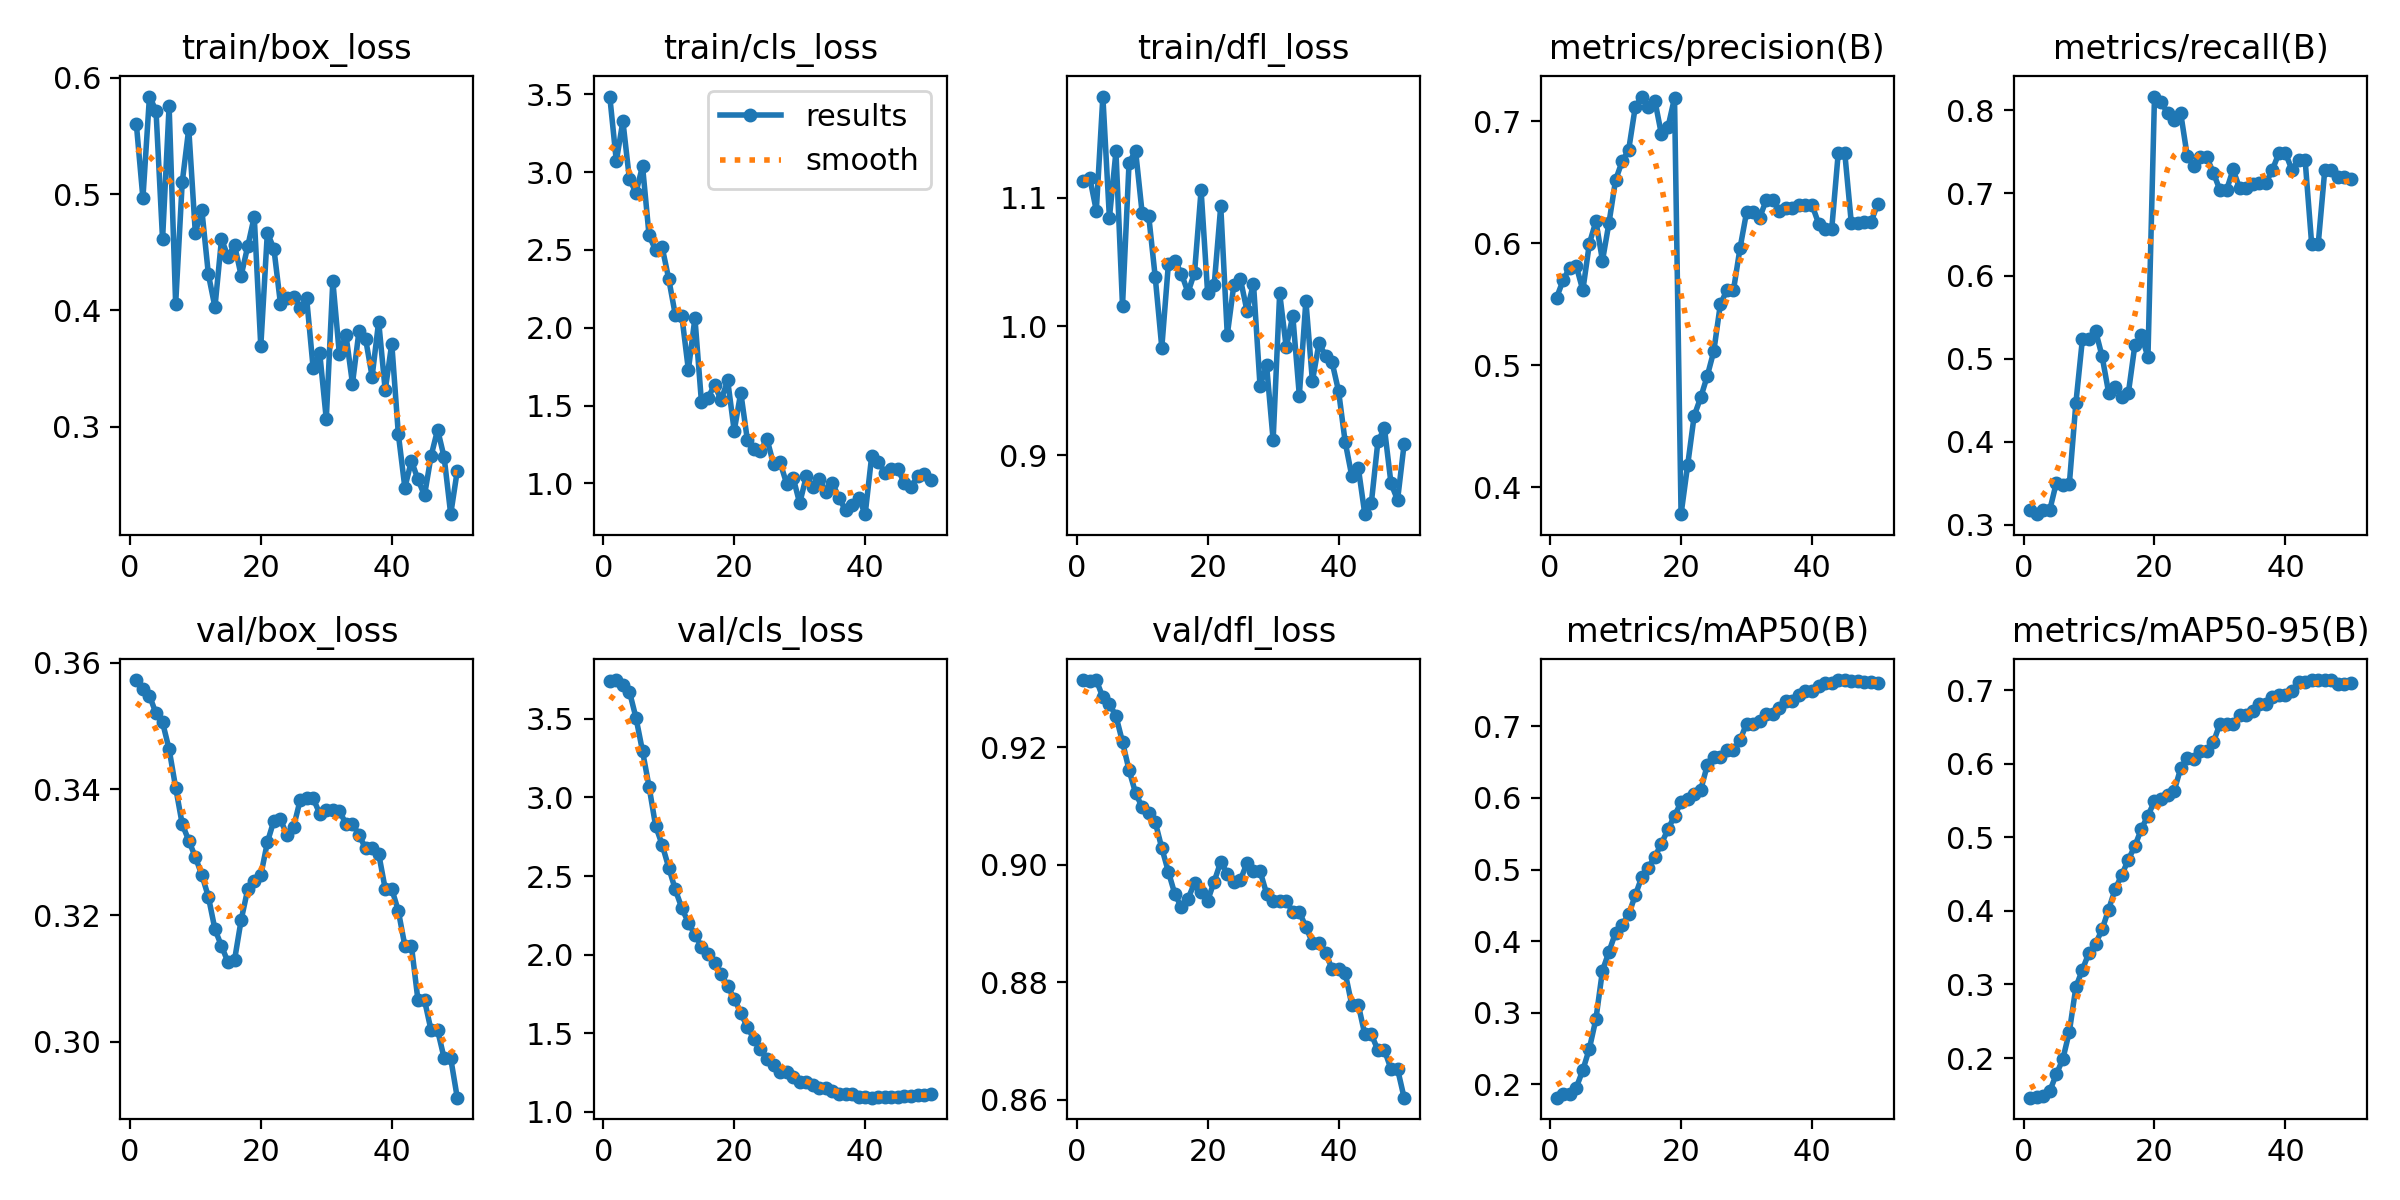

Values plotted in this chart, from the file beside it:
epoch, time, train/box_loss, train/cls_loss, train/dfl_loss, metrics/precision(B), metrics/recall(B), metrics/mAP50(B), metrics/mAP50-95(B), val/box_loss, val/cls_loss, val/dfl_loss, lr/pg0, lr/pg1, lr/pg2, lr/pg3, lr/pg4, lr/pg5, lr/pg6, lr/pg7
1, 9.131, 0.5602, 3.486, 1.113, 0.5555, 0.3172, 0.1812, 0.1462, 0.3573, 3.742, 0.9314, 4.287e-05, 1.429e-05, 4.287e-05, 1.429e-05, 4.287e-05, 1.429e-05, 4.287e-05, 1.429e-05
2, 12.71, 0.4965, 3.071, 1.115, 0.5698, 0.3125, 0.1861, 0.1475, 0.3558, 3.746, 0.9312, 0.0001261, 4.20212e-05, 0.0001261, 4.20212e-05, 0.0001261, 4.20212e-05, 0.0001261, 4.20212e-05
3, 15.76, 0.5839, 3.329, 1.09, 0.58, 0.3172, 0.1863, 0.1487, 0.3548, 3.712, 0.9314, 0.0002059, 6.86206e-05, 0.0002059, 6.86206e-05, 0.0002059, 6.86206e-05, 0.0002059, 6.86206e-05
4, 18.83, 0.5718, 2.954, 1.179, 0.5812, 0.3172, 0.1953, 0.1549, 0.352, 3.673, 0.9285, 0.0002823, 9.40882e-05, 0.0002823, 9.40882e-05, 0.0002823, 9.40882e-05, 0.0002823, 9.40882e-05
5, 23, 0.4611, 2.869, 1.084, 0.5615, 0.35, 0.2198, 0.1779, 0.3506, 3.506, 0.9274, 0.0003553, 0.0001184, 0.0003553, 0.0001184, 0.0003553, 0.0001184, 0.0003553, 0.0001184
6, 25.32, 0.5759, 3.039, 1.136, 0.5998, 0.3476, 0.2498, 0.1984, 0.3463, 3.294, 0.9253, 0.0004249, 0.0001416, 0.0004249, 0.0001416, 0.0004249, 0.0001416, 0.0004249, 0.0001416
7, 27.63, 0.4054, 2.593, 1.016, 0.618, 0.3492, 0.2912, 0.2359, 0.3402, 3.067, 0.9209, 0.0004911, 0.0001637, 0.0004911, 0.0001637, 0.0004911, 0.0001637, 0.0004911, 0.0001637
8, 29.96, 0.51, 2.499, 1.127, 0.5857, 0.4469, 0.3588, 0.2965, 0.3345, 2.818, 0.9161, 0.0005539, 0.0001846, 0.0005539, 0.0001846, 0.0005539, 0.0001846, 0.0005539, 0.0001846
9, 32.08, 0.5563, 2.517, 1.136, 0.6169, 0.5242, 0.3853, 0.3203, 0.3318, 2.698, 0.9122, 0.0006134, 0.0002045, 0.0006134, 0.0002045, 0.0006134, 0.0002045, 0.0006134, 0.0002045
10, 34.19, 0.4669, 2.314, 1.088, 0.6518, 0.5233, 0.412, 0.3432, 0.3292, 2.554, 0.9098, 0.0006694, 0.0002231, 0.0006694, 0.0002231, 0.0006694, 0.0002231, 0.0006694, 0.0002231
11, 36.32, 0.4863, 2.084, 1.086, 0.6672, 0.5339, 0.4229, 0.3552, 0.3264, 2.414, 0.9088, 0.000722, 0.0002407, 0.000722, 0.0002407, 0.000722, 0.0002407, 0.000722, 0.0002407
12, 38.48, 0.4309, 2.076, 1.038, 0.6766, 0.5029, 0.4373, 0.3748, 0.3229, 2.296, 0.9073, 0.0007713, 0.0002571, 0.0007713, 0.0002571, 0.0007713, 0.0002571, 0.0007713, 0.0002571
13, 41.68, 0.4028, 1.729, 0.9835, 0.7115, 0.459, 0.4638, 0.4019, 0.3178, 2.203, 0.9029, 0.0008171, 0.0002724, 0.0008171, 0.0002724, 0.0008171, 0.0002724, 0.0008171, 0.0002724
14, 45.12, 0.4611, 2.062, 1.048, 0.7203, 0.4664, 0.4896, 0.4297, 0.3151, 2.127, 0.8988, 0.0008596, 0.0002865, 0.0008596, 0.0002865, 0.0008596, 0.0002865, 0.0008596, 0.0002865
15, 49.92, 0.4463, 1.52, 1.051, 0.7121, 0.4535, 0.5028, 0.4486, 0.3126, 2.052, 0.895, 0.0008986, 0.0002995, 0.0008986, 0.0002995, 0.0008986, 0.0002995, 0.0008986, 0.0002995
16, 53.69, 0.4561, 1.55, 1.041, 0.717, 0.4582, 0.5179, 0.4696, 0.313, 2.007, 0.8928, 0.0009343, 0.0003114, 0.0009343, 0.0003114, 0.0009343, 0.0003114, 0.0009343, 0.0003114
17, 61.68, 0.43, 1.633, 1.026, 0.6893, 0.5162, 0.5362, 0.4879, 0.3192, 1.946, 0.8942, 0.0009665, 0.0003222, 0.0009665, 0.0003222, 0.0009665, 0.0003222, 0.0009665, 0.0003222
18, 69.69, 0.455, 1.534, 1.042, 0.6952, 0.5283, 0.5561, 0.5116, 0.3241, 1.874, 0.8969, 0.0009954, 0.0003318, 0.0009954, 0.0003318, 0.0009954, 0.0003318, 0.0009954, 0.0003318
19, 77.67, 0.4806, 1.661, 1.106, 0.7192, 0.5021, 0.575, 0.5294, 0.3255, 1.801, 0.8954, 0.001021, 0.0003403, 0.001021, 0.0003403, 0.001021, 0.0003403, 0.001021, 0.0003403
20, 85.7, 0.3691, 1.337, 1.026, 0.3778, 0.8164, 0.5942, 0.549, 0.3263, 1.72, 0.8939, 0.001043, 0.0003477, 0.001043, 0.0003477, 0.001043, 0.0003477, 0.001043, 0.0003477
21, 89.66, 0.4666, 1.584, 1.032, 0.4178, 0.8095, 0.5991, 0.5522, 0.3316, 1.629, 0.8972, 0.001062, 0.0003539, 0.001062, 0.0003539, 0.001062, 0.0003539, 0.001062, 0.0003539
22, 93.64, 0.4532, 1.281, 1.093, 0.4585, 0.7967, 0.6051, 0.5579, 0.335, 1.54, 0.9005, 0.001077, 0.000359, 0.001077, 0.000359, 0.001077, 0.000359, 0.001077, 0.000359
23, 95.76, 0.4059, 1.219, 0.9934, 0.4736, 0.7882, 0.611, 0.563, 0.3352, 1.465, 0.8985, 0.001089, 0.0003629, 0.001089, 0.0003629, 0.001089, 0.0003629, 0.001089, 0.0003629
24, 98.13, 0.4103, 1.208, 1.032, 0.4911, 0.7964, 0.6458, 0.5937, 0.3327, 1.399, 0.8971, 0.001097, 0.0003658, 0.001097, 0.0003658, 0.001097, 0.0003658, 0.001097, 0.0003658
25, 100.2, 0.4119, 1.286, 1.037, 0.5116, 0.7447, 0.6578, 0.6079, 0.334, 1.337, 0.8974, 0.001102, 0.0003675, 0.001102, 0.0003675, 0.001102, 0.0003675, 0.001102, 0.0003675
26, 102.3, 0.4021, 1.123, 1.012, 0.5499, 0.7327, 0.6575, 0.6068, 0.3382, 1.298, 0.9003, 0.001104, 0.000368, 0.001104, 0.000368, 0.001104, 0.000368, 0.001104, 0.000368
27, 104.4, 0.4104, 1.135, 1.033, 0.5615, 0.743, 0.6675, 0.6172, 0.3385, 1.254, 0.8989, 0.001102, 0.0003675, 0.001102, 0.0003675, 0.001102, 0.0003675, 0.001102, 0.0003675
28, 109.7, 0.3501, 0.9984, 0.9538, 0.5615, 0.743, 0.6675, 0.6172, 0.3385, 1.254, 0.8989, 0.001097, 0.0003658, 0.001097, 0.0003658, 0.001097, 0.0003658, 0.001097, 0.0003658
29, 113.7, 0.3632, 1.036, 0.9697, 0.5958, 0.7242, 0.6806, 0.6291, 0.3361, 1.221, 0.8951, 0.001089, 0.000363, 0.001089, 0.000363, 0.001089, 0.000363, 0.001089, 0.000363
30, 121.7, 0.3065, 0.8716, 0.9117, 0.6253, 0.7034, 0.7039, 0.6546, 0.3367, 1.191, 0.8938, 0.001077, 0.000359, 0.001077, 0.000359, 0.001077, 0.000359, 0.001077, 0.000359
31, 125.7, 0.4253, 1.044, 1.026, 0.6253, 0.7034, 0.7039, 0.6546, 0.3367, 1.191, 0.8938, 0.001062, 0.0003539, 0.001062, 0.0003539, 0.001062, 0.0003539, 0.001062, 0.0003539
32, 133.7, 0.3623, 0.9738, 0.9837, 0.6209, 0.7285, 0.7077, 0.6541, 0.3366, 1.171, 0.8939, 0.001043, 0.0003477, 0.001043, 0.0003477, 0.001043, 0.0003477, 0.001043, 0.0003477
33, 138.3, 0.3791, 1.028, 1.008, 0.6352, 0.7056, 0.7175, 0.6656, 0.3345, 1.152, 0.892, 0.001021, 0.0003403, 0.001021, 0.0003403, 0.001021, 0.0003403, 0.001021, 0.0003403
34, 142.3, 0.3371, 0.9455, 0.9463, 0.6352, 0.7056, 0.7175, 0.6656, 0.3345, 1.152, 0.892, 0.0009955, 0.0003318, 0.0009955, 0.0003318, 0.0009955, 0.0003318, 0.0009955, 0.0003318
35, 146.4, 0.3824, 1.001, 1.02, 0.6261, 0.7108, 0.7255, 0.671, 0.3328, 1.133, 0.8895, 0.0009667, 0.0003222, 0.0009667, 0.0003222, 0.0009667, 0.0003222, 0.0009667, 0.0003222
36, 153.6, 0.3756, 0.9069, 0.9574, 0.6292, 0.7118, 0.7348, 0.6816, 0.3306, 1.113, 0.8867, 0.0009344, 0.0003115, 0.0009344, 0.0003115, 0.0009344, 0.0003115, 0.0009344, 0.0003115
37, 155.6, 0.3431, 0.8268, 0.9868, 0.6292, 0.7118, 0.7348, 0.6816, 0.3306, 1.113, 0.8867, 0.0008988, 0.0002996, 0.0008988, 0.0002996, 0.0008988, 0.0002996, 0.0008988, 0.0002996
38, 158.4, 0.3904, 0.8576, 0.9773, 0.6312, 0.7279, 0.7433, 0.6904, 0.3298, 1.111, 0.885, 0.0008598, 0.0002866, 0.0008598, 0.0002866, 0.0008598, 0.0002866, 0.0008598, 0.0002866
39, 160.4, 0.3311, 0.9061, 0.9721, 0.6314, 0.7481, 0.7493, 0.6936, 0.3242, 1.092, 0.8823, 0.0008173, 0.0002724, 0.0008173, 0.0002724, 0.0008173, 0.0002724, 0.0008173, 0.0002724
40, 162.3, 0.3715, 0.8015, 0.9495, 0.6314, 0.7481, 0.7493, 0.6936, 0.3242, 1.092, 0.8823, 0.0007715, 0.0002572, 0.0007715, 0.0002572, 0.0007715, 0.0002572, 0.0007715, 0.0002572
41, 173.4, 0.2938, 1.178, 0.9102, 0.6162, 0.7276, 0.7561, 0.6992, 0.3207, 1.091, 0.8817, 0.0007223, 0.0002408, 0.0007223, 0.0002408, 0.0007223, 0.0002408, 0.0007223, 0.0002408
42, 177.6, 0.2475, 1.14, 0.884, 0.6113, 0.74, 0.7612, 0.7112, 0.3152, 1.094, 0.8762, 0.0006697, 0.0002232, 0.0006697, 0.0002232, 0.0006697, 0.0002232, 0.0006697, 0.0002232
43, 181.6, 0.2707, 1.069, 0.8903, 0.6113, 0.74, 0.7612, 0.7112, 0.3152, 1.094, 0.8762, 0.0006136, 0.0002045, 0.0006136, 0.0002045, 0.0006136, 0.0002045, 0.0006136, 0.0002045
44, 185.6, 0.2546, 1.09, 0.854, 0.6739, 0.6383, 0.7647, 0.7133, 0.3065, 1.095, 0.8711, 0.0005542, 0.0001847, 0.0005542, 0.0001847, 0.0005542, 0.0001847, 0.0005542, 0.0001847
45, 187.5, 0.2409, 1.09, 0.8629, 0.6739, 0.6383, 0.7647, 0.7133, 0.3065, 1.095, 0.8711, 0.0004914, 0.0001638, 0.0004914, 0.0001638, 0.0004914, 0.0001638, 0.0004914, 0.0001638
46, 190.4, 0.2747, 0.9994, 0.9107, 0.6164, 0.7276, 0.7638, 0.7137, 0.3018, 1.104, 0.8685, 0.0004252, 0.0001417, 0.0004252, 0.0001417, 0.0004252, 0.0001417, 0.0004252, 0.0001417
47, 197.6, 0.2974, 0.9766, 0.9207, 0.6164, 0.7276, 0.7638, 0.7137, 0.3018, 1.104, 0.8685, 0.0003556, 0.0001185, 0.0003556, 0.0001185, 0.0003556, 0.0001185, 0.0003556, 0.0001185
48, 199.6, 0.2736, 1.045, 0.8779, 0.617, 0.7198, 0.7613, 0.7086, 0.2974, 1.108, 0.8652, 0.0002826, 9.4214e-05, 0.0002826, 9.4214e-05, 0.0002826, 9.4214e-05, 0.0002826, 9.4214e-05
49, 201.4, 0.2247, 1.057, 0.865, 0.617, 0.7198, 0.7613, 0.7086, 0.2974, 1.108, 0.8652, 0.0002063, 6.8752e-05, 0.0002063, 6.8752e-05, 0.0002063, 6.8752e-05, 0.0002063, 6.8752e-05
50, 203.4, 0.2619, 1.019, 0.9084, 0.632, 0.7173, 0.761, 0.71, 0.2911, 1.116, 0.8604, 0.0001265, 4.21584e-05, 0.0001265, 4.21584e-05, 0.0001265, 4.21584e-05, 0.0001265, 4.21584e-05
